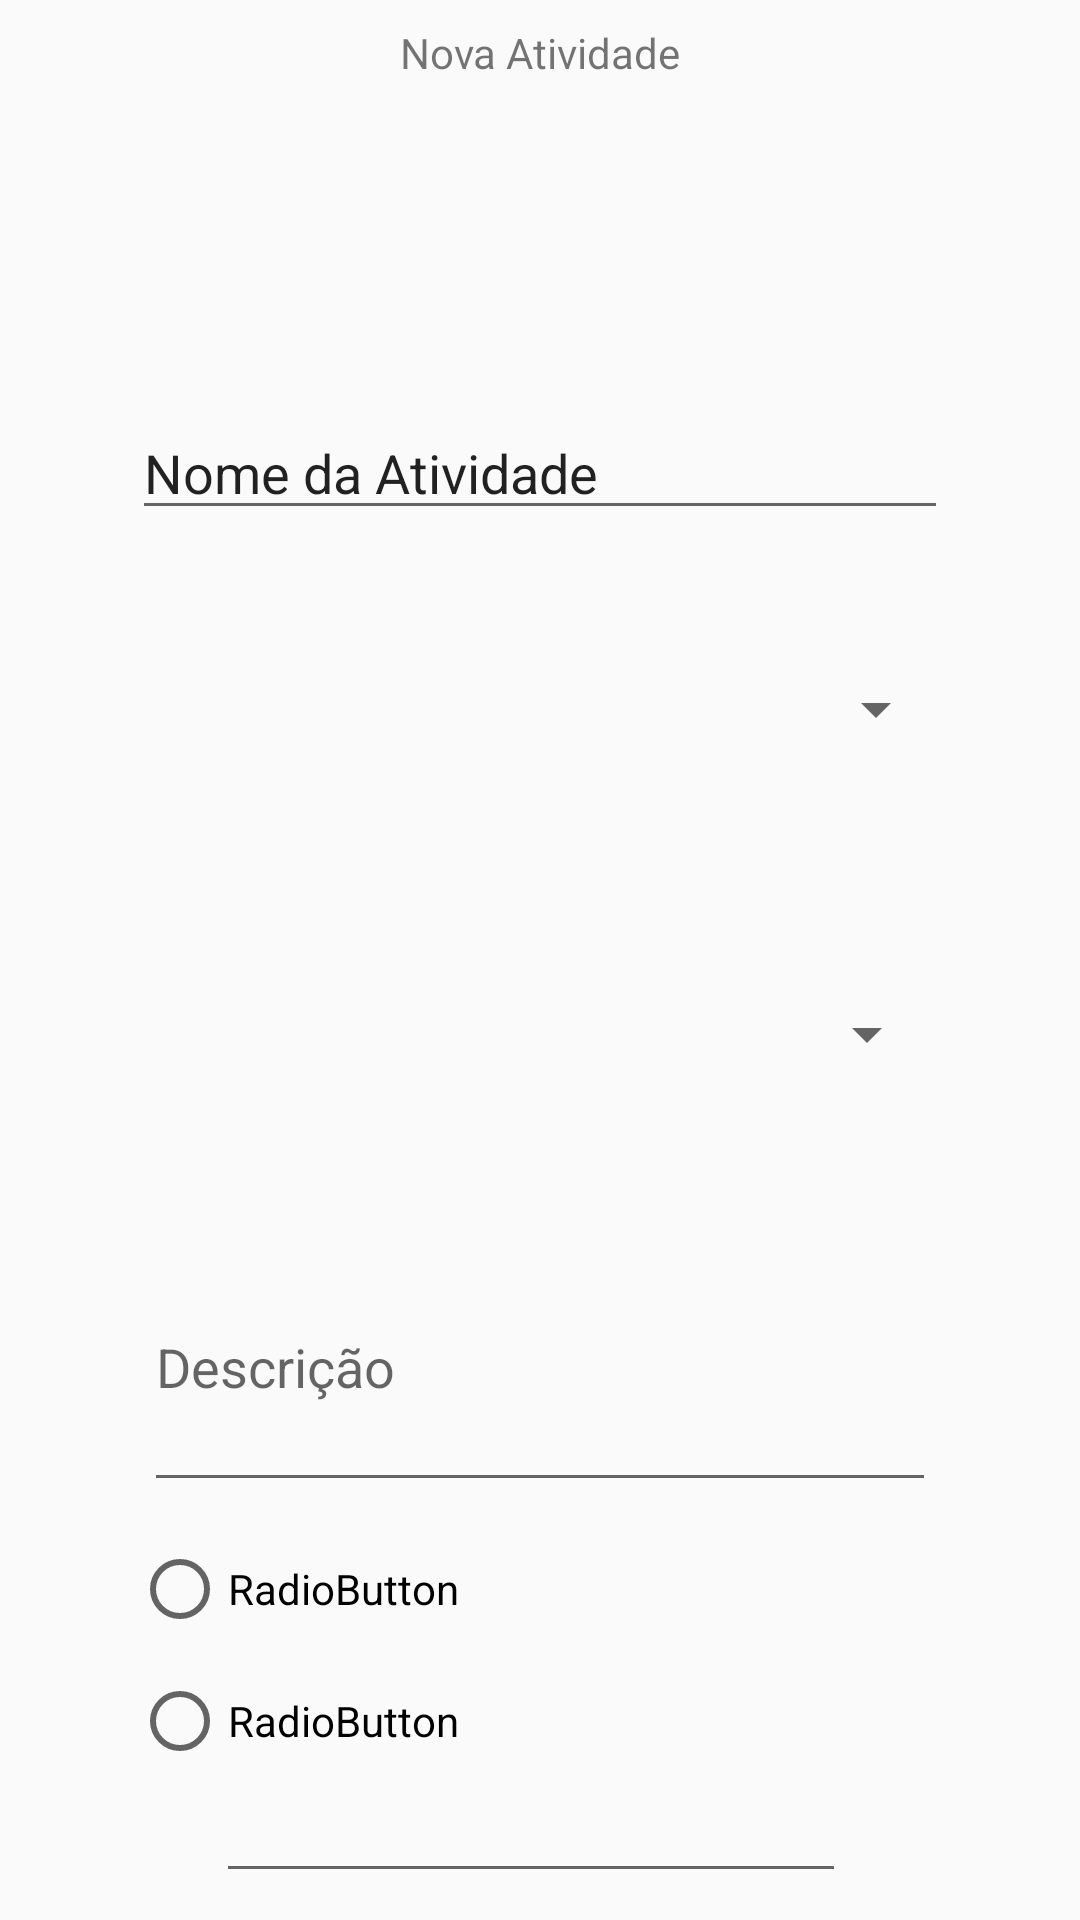

Reconstruct the res/layout file that produces this screen, plus the resources it refers to.
<!-- AndroidManifest.xml: application theme AppTheme -->
<!-- res/layout/activity_nova_atividade.xml -->
<?xml version="1.0" encoding="utf-8"?>
<android.support.constraint.ConstraintLayout xmlns:android="http://schemas.android.com/apk/res/android"
    xmlns:app="http://schemas.android.com/apk/res-auto"
    xmlns:tools="http://schemas.android.com/tools"
    android:layout_width="match_parent"
    android:layout_height="match_parent"
    tools:context="com.example.rank.newnewnew.NovaAtividadeActivity">

    <EditText
        android:id="@+id/editText"
        android:layout_width="0dp"
        android:layout_height="wrap_content"
        android:layout_marginBottom="13dp"
        android:layout_marginEnd="44dp"
        android:layout_marginStart="44dp"
        android:ems="10"
        android:inputType="textPersonName"
        android:text="Nome da Atividade"
        app:layout_constraintBottom_toTopOf="@+id/spinner2"
        app:layout_constraintEnd_toEndOf="parent"
        app:layout_constraintStart_toStartOf="parent"
        app:layout_constraintTop_toBottomOf="@+id/textView2" />

    <Spinner
        android:id="@+id/spinner"
        android:layout_width="0dp"
        android:layout_height="0dp"
        android:layout_marginBottom="16dp"
        android:layout_marginEnd="47dp"
        android:layout_marginStart="47dp"
        app:layout_constraintBottom_toTopOf="@+id/editText2"
        app:layout_constraintEnd_toEndOf="parent"
        app:layout_constraintStart_toStartOf="parent"
        app:layout_constraintTop_toBottomOf="@+id/spinner2" />

    <Spinner
        android:id="@+id/spinner2"
        android:layout_width="0dp"
        android:layout_height="0dp"
        android:layout_marginBottom="15dp"
        android:layout_marginEnd="44dp"
        android:layout_marginStart="44dp"
        app:layout_constraintBottom_toTopOf="@+id/spinner"
        app:layout_constraintEnd_toEndOf="parent"
        app:layout_constraintStart_toStartOf="parent"
        app:layout_constraintTop_toBottomOf="@+id/editText" />

    <EditText
        android:id="@+id/editText2"
        android:layout_width="0dp"
        android:layout_height="0dp"
        android:layout_marginBottom="13dp"
        android:layout_marginEnd="48dp"
        android:layout_marginStart="48dp"
        android:ems="10"
        android:hint="Descrição"
        android:inputType="textMultiLine"
        app:layout_constraintBottom_toTopOf="@+id/radioButton"
        app:layout_constraintEnd_toEndOf="parent"
        app:layout_constraintStart_toStartOf="parent"
        app:layout_constraintTop_toBottomOf="@+id/spinner" />

    <RadioButton
        android:id="@+id/radioButton"
        android:layout_width="wrap_content"
        android:layout_height="wrap_content"
        android:layout_marginBottom="12dp"
        android:layout_marginStart="44dp"
        android:text="RadioButton"
        app:layout_constraintBottom_toTopOf="@+id/radioButton2"
        app:layout_constraintStart_toStartOf="parent"
        app:layout_constraintTop_toBottomOf="@+id/editText2" />

    <RadioButton
        android:id="@+id/radioButton2"
        android:layout_width="wrap_content"
        android:layout_height="wrap_content"
        android:text="RadioButton"
        app:layout_constraintBottom_toTopOf="@+id/editText3"
        app:layout_constraintStart_toStartOf="@+id/radioButton"
        app:layout_constraintTop_toBottomOf="@+id/radioButton" />

    <EditText
        android:id="@+id/editText3"
        android:layout_width="wrap_content"
        android:layout_height="wrap_content"
        android:layout_marginBottom="9dp"
        android:layout_marginStart="28dp"
        android:ems="10"
        android:inputType="time"
        app:layout_constraintBottom_toBottomOf="parent"
        app:layout_constraintStart_toStartOf="@+id/radioButton2"
        app:layout_constraintTop_toBottomOf="@+id/radioButton2" />

    <TextView
        android:id="@+id/textView2"
        android:layout_width="wrap_content"
        android:layout_height="0dp"
        android:layout_marginBottom="34dp"
        android:layout_marginTop="8dp"
        android:text="Nova Atividade"
        app:layout_constraintBottom_toTopOf="@+id/editText"
        app:layout_constraintEnd_toEndOf="parent"
        app:layout_constraintStart_toStartOf="parent"
        app:layout_constraintTop_toTopOf="parent" />
</android.support.constraint.ConstraintLayout>
<!-- resources referenced by this layout -->
<resources>
  <style name="AppTheme" parent="Theme.AppCompat.Light">
          
          <item name="colorPrimary">@color/colorBlueDois</item>
          <item name="colorPrimaryDark">@color/colorDarkBlue</item>
          <item name="colorAccent">@color/colorGreen</item>
          <item name="android:actionBarStyle">@style/AppTheme.ActionBar</item>
      </style>
  <color name="colorBlueDois">#30C0FC</color>
  <color name="colorDarkBlue">#627DE8</color>
  <color name="colorGreen">#73EB92</color>
  <style name="AppTheme.ActionBar" parent="Widget.AppCompat.ActionBar">
          <item name="android:textColor">@color/colorWhite</item>
          <item name="android:titleTextStyle">@style/AppTheme.ActionBar.Text</item>
      </style>
  <color name="colorWhite">#FFFFFF</color>
  <style name="AppTheme.ActionBar.Text" parent="@android:style/TextAppearance">]
          <item name="android:textColor">@color/colorWhite</item>
      </style>
</resources>
